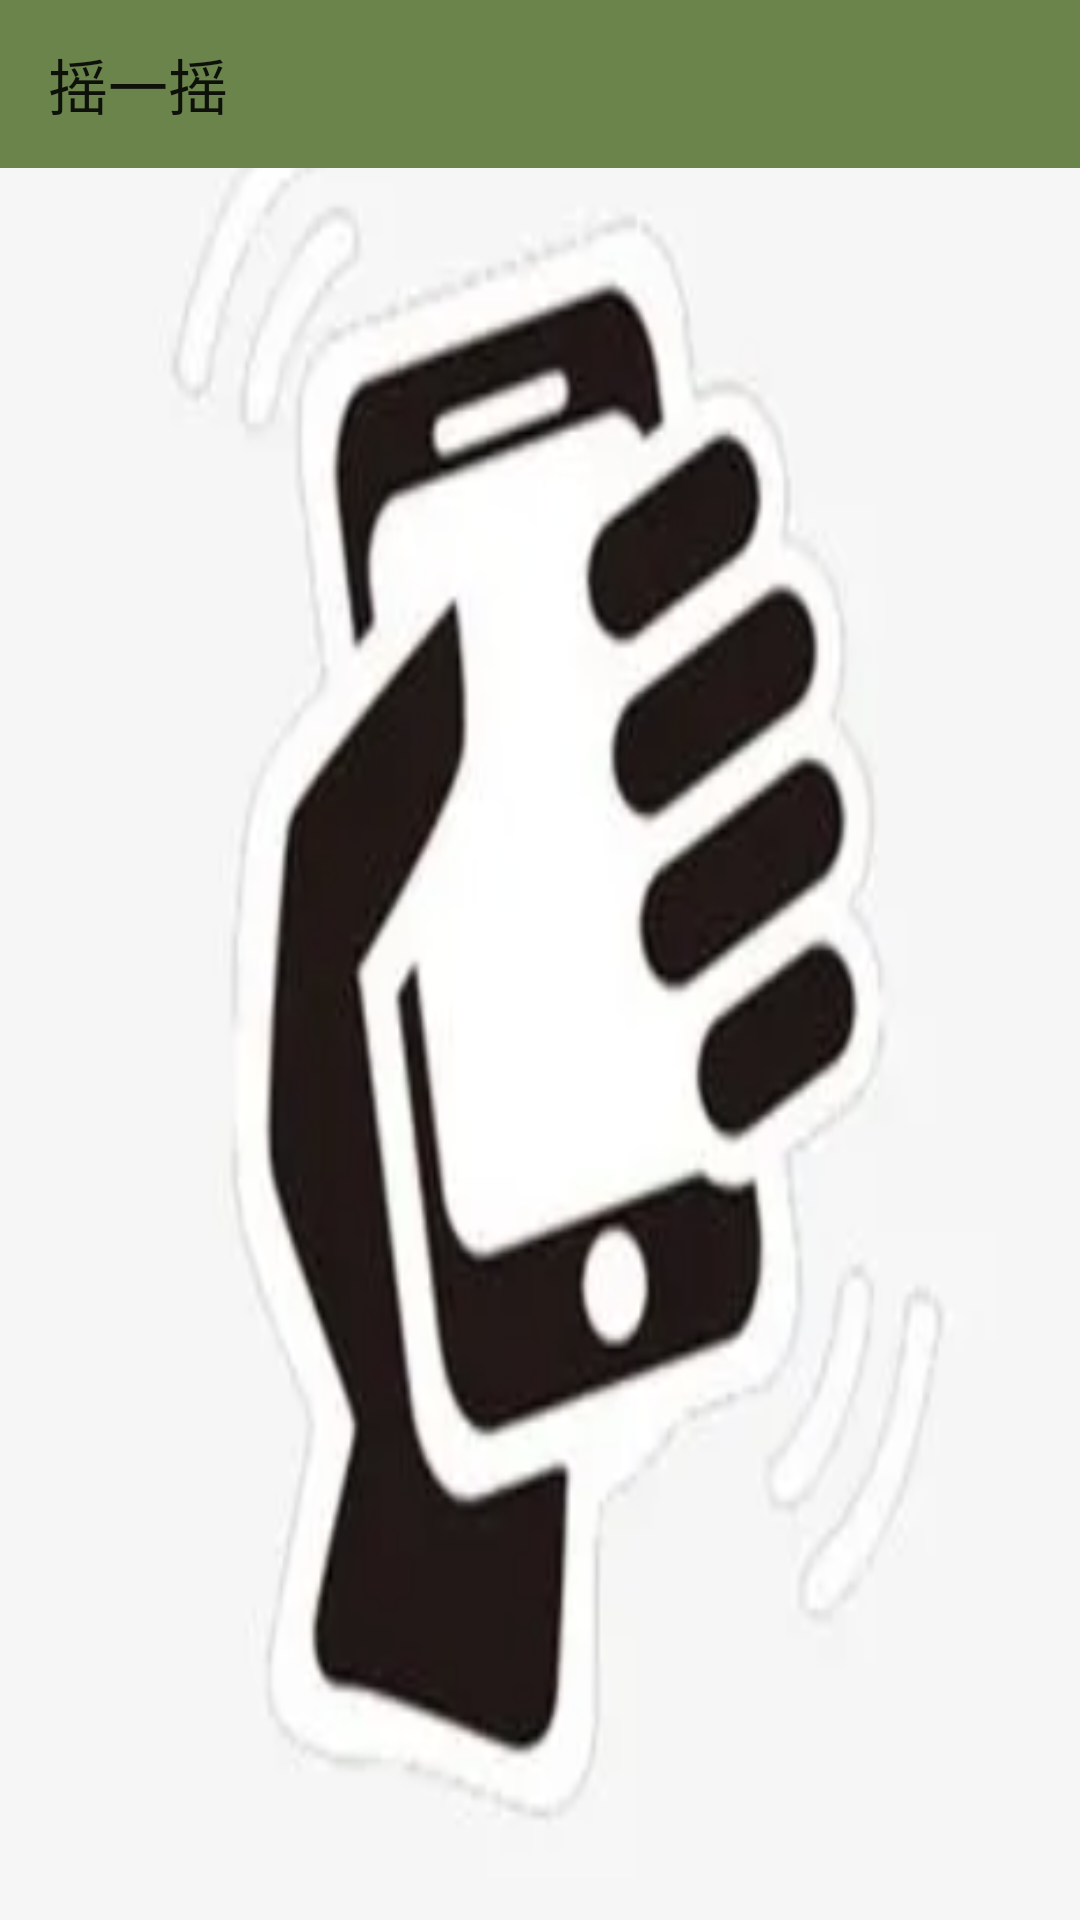

Android layout source for this screen:
<!-- AndroidManifest.xml: application theme Application -->
<!-- res/layout/activity_shake_shake.xml -->
<?xml version="1.0" encoding="utf-8"?>
<androidx.constraintlayout.widget.ConstraintLayout xmlns:android="http://schemas.android.com/apk/res/android"
    xmlns:app="http://schemas.android.com/apk/res-auto"
    xmlns:tools="http://schemas.android.com/tools"
    android:layout_width="match_parent"
    android:layout_height="match_parent"
    android:background="@drawable/shake_shake"
    tools:context=".shake_shake">

    <androidx.appcompat.widget.Toolbar
        android:id="@+id/shake_bar"
        android:layout_width="match_parent"
        android:layout_height="wrap_content"
        android:background="#6A844C"
        app:title="摇一摇"
        android:minHeight="?attr/actionBarSize"
        android:theme="?attr/actionBarTheme"
        app:layout_constraintEnd_toEndOf="parent"
        app:layout_constraintStart_toStartOf="parent"
        app:layout_constraintTop_toTopOf="parent" />

    <TextView
        android:id="@+id/usage"
        android:layout_width="235dp"
        android:layout_height="137dp"
        android:layout_marginTop="264dp"
        android:layout_marginBottom="344dp"
        android:gravity="center_vertical"
        android:text="摇一摇看运势第一次最准"
        android:textColor="#83E639"
        android:textSize="20dp"
        android:textStyle="bold"
        app:layout_constraintBottom_toBottomOf="parent"
        app:layout_constraintEnd_toEndOf="parent"
        app:layout_constraintStart_toStartOf="parent"
        app:layout_constraintTop_toBottomOf="@+id/shake_bar"
        app:layout_constraintVertical_bias="0.0" />
</androidx.constraintlayout.widget.ConstraintLayout>
<!-- resources referenced by this layout -->
<resources>
  <!-- drawable shake_shake: png bitmap (drawable, 128047 bytes) -->
  <style name="Application" parent="Theme.AppCompat.Light.NoActionBar" />
</resources>
